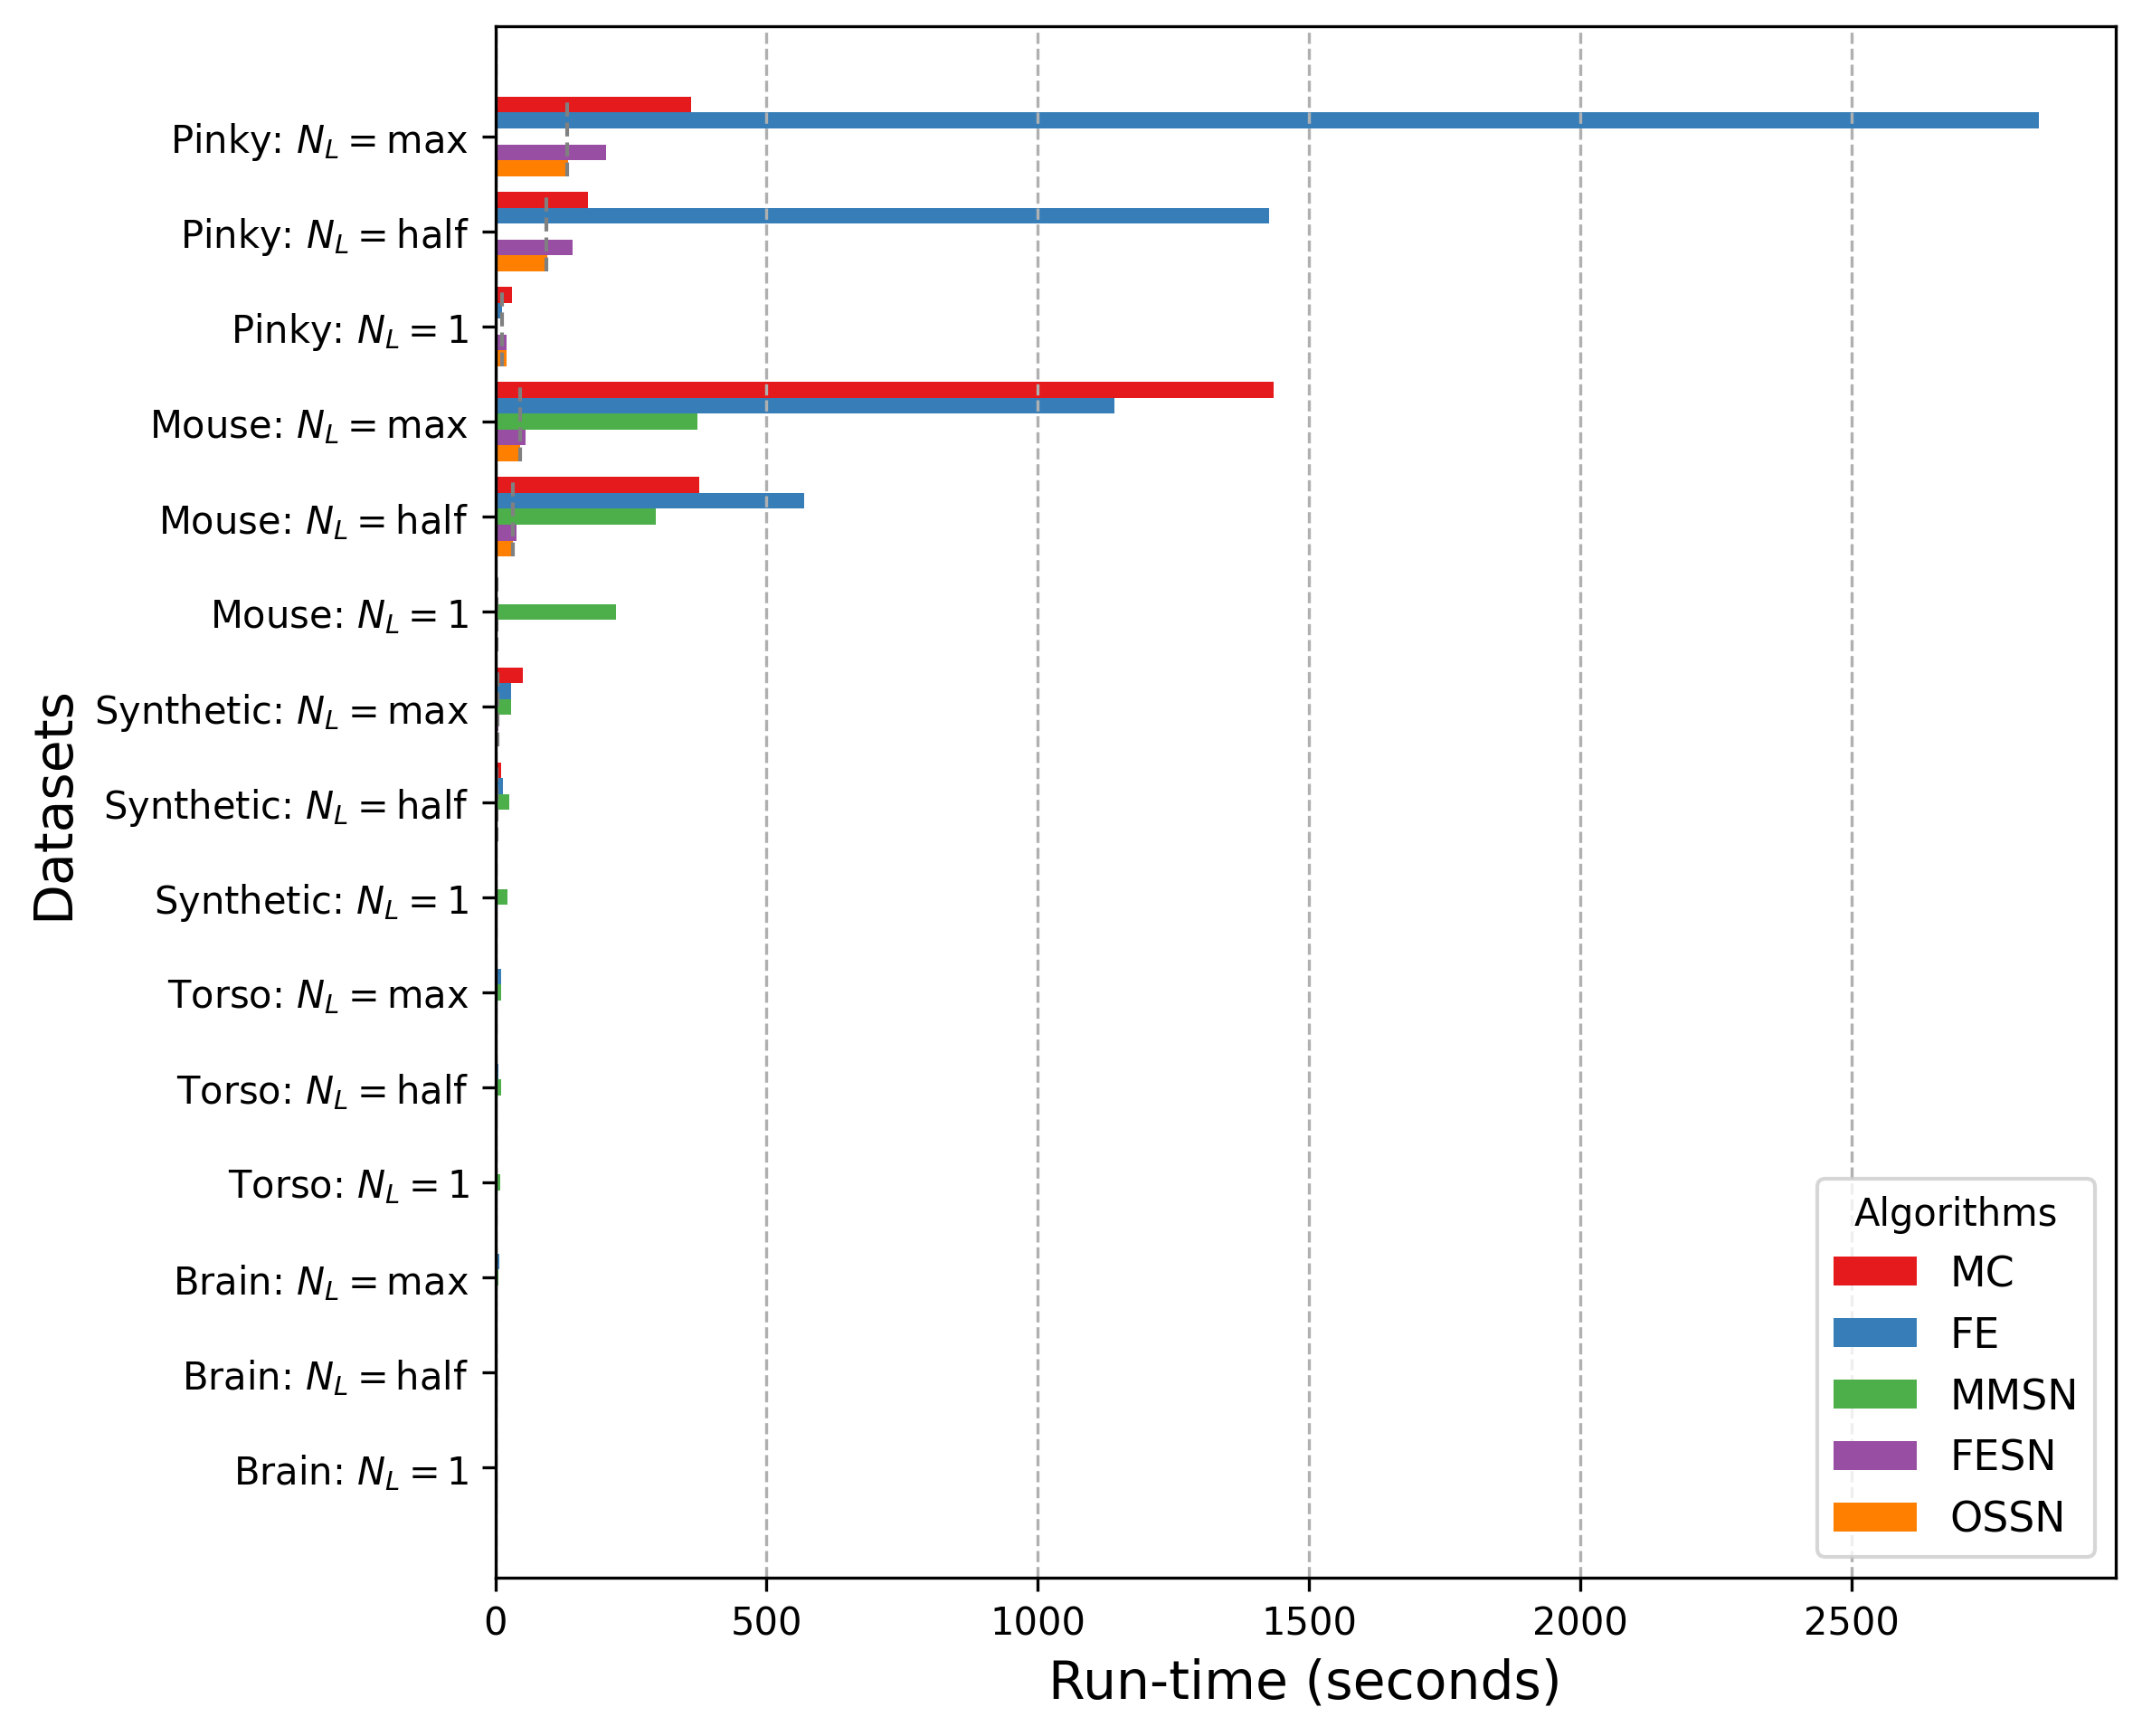

Data behind this chart, as committed beside it:
Algorithm, Brain_N_L_1, Brain_N_L_1_ratio, Brain_N_L_half, Brain_N_L_half_ratio, Brain_N_L_max, Brain_N_L_max_ratio, Torso_N_L_1, Torso_N_L_1_ratio, Torso_N_L_half, Torso_N_L_half_ratio, Torso_N_L_max, Torso_N_L_max_ratio, Synthetic_N_L_1, Synthetic_N_L_1_ratio, Synthetic_N_L_half, Synthetic_N_L_half_ratio, Synthetic_N_L_max, Synthetic_N_L_max_ratio, Mouse_N_L_1, Mouse_N_L_1_ratio, Mouse_N_L_half, Mouse_N_L_half_ratio, Mouse_N_L_max
MC, 0.07, 2.80, 1.71, 4.93, 4.53, 6.15, 0.31, 2.30, 2.71, 2.82, 4.53, 3.67, 0.55, 2.37, 11.11, 4.05, 50.52, 10.29, 4.37, 2.35, 376, 11.71, 1435
FE, 0.02, 1.00, 3.97, 11.44, 8.23, 11.16, 0.14, 1.00, 6.00, 6.24, 11.53, 9.34, 0.23, 1.00, 13.81, 5.03, 29.08, 5.93, 1.86, 1.00, 568.9, 17.73, 1142
MMSN, 3.58, 150.6, 4.19, 12.06, 4.97, 6.74, 9.88, 73.16, 10.62, 11.04, 11.06, 8.96, 23.10, 98.78, 25.68, 9.36, 29.06, 5.92, 221.7, 119.3, 296, 9.22, 372.3
FESN, 0.04, 1.78, 0.39, 1.13, 0.84, 1.14, 0.22, 1.62, 1.12, 1.16, 1.46, 1.18, 0.39, 1.67, 3.53, 1.28, 6.33, 1.29, 3.16, 1.70, 39.63, 1.23, 55.95
OSSN, 0.04, 1.75, 0.35, 1.00, 0.74, 1.00, 0.22, 1.62, 0.96, 1.00, 1.23, 1.00, 0.38, 1.64, 2.74, 1.00, 4.91, 1.00, 3.23, 1.74, 32.10, 1.00, 45.60
